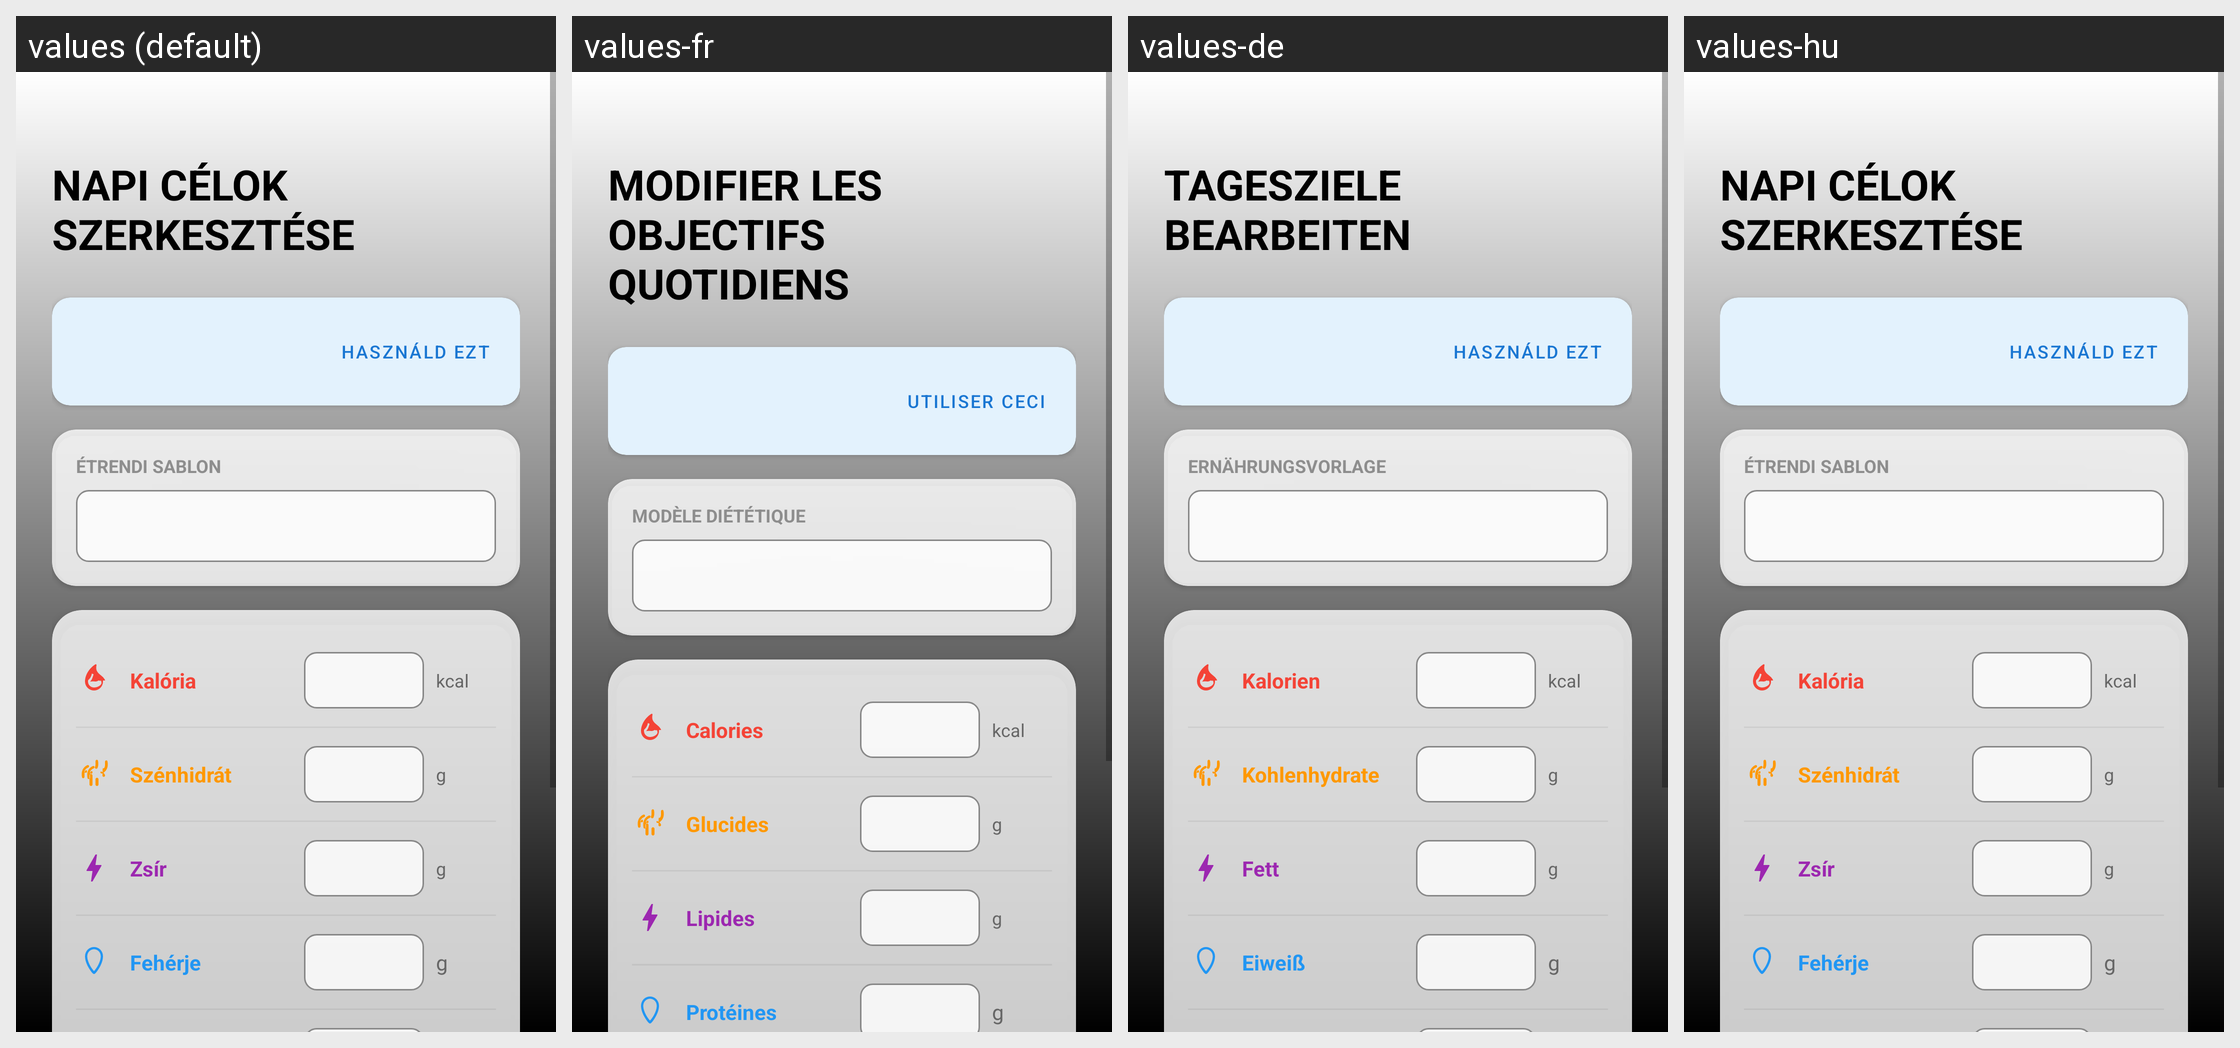

For this localized Android screen grid, give each drawn string resource with its value in every locale shown.
Android screen res/layout/activity_dailygoals_edit.xml rendered under 4 locales, left to right: values (default), values-fr, values-de, values-hu. Device: Nexus 5 (rendered at 1080×1920; each locale shown at half size, 540×960, under a caption strip naming it); theme Theme.SZAKDOLGOZAT.
Other locales in the repository, not shown: values-en.
Strings drawn on this screen, with the default value and each locale's value (text and hints the layout hard-codes, and strings that could not be matched under every locale, appear in the picture but are not listed):

edit_daily_goals_title
  values: NAPI CÉLOK SZERKESZTÉSE
  values-fr: MODIFIER LES OBJECTIFS QUOTIDIENS
  values-de: TAGESZIELE BEARBEITEN
  values-hu: NAPI CÉLOK SZERKESZTÉSE

btn_use_this
  values: HASZNÁLD EZT
  values-fr: UTILISER CECI
  values-de: HASZNÁLD EZT
  values-hu: HASZNÁLD EZT

label_dietary_template
  values: ÉTRENDI SABLON
  values-fr: MODÈLE DIÉTÉTIQUE
  values-de: ERNÄHRUNGSVORLAGE
  values-hu: ÉTRENDI SABLON

dailyGoalsCalorie
  values: Kalória
  values-fr: Calories
  values-de: Kalorien
  values-hu: Kalória

unit_kcal
  values: kcal
  values-fr: kcal
  values-de: kcal
  values-hu: kcal

dailyGoalsCarbs
  values: Szénhidrát
  values-fr: Glucides
  values-de: Kohlenhydrate
  values-hu: Szénhidrát

unit_g
  values: g
  values-fr: g
  values-de: g
  values-hu: g

dailyGoalsFat
  values: Zsír
  values-fr: Lipides
  values-de: Fett
  values-hu: Zsír

dailyGoalsProtein
  values: Fehérje
  values-fr: Protéines
  values-de: Eiweiß
  values-hu: Fehérje
